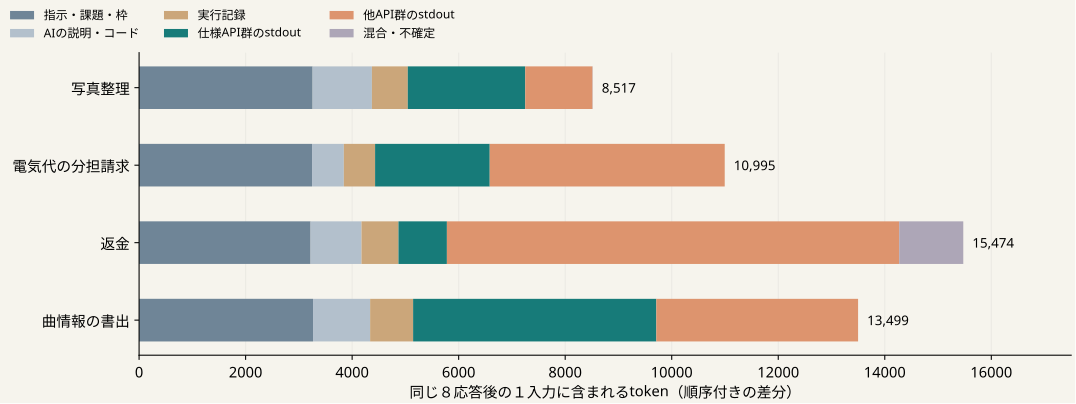

Source data for this figure (header and first rows):
source_run, component, ordered_token_increment
P29_01_CODE, envelope, 437
P29_01_CODE, tools, 386
P29_01_CODE, system, 904
P29_01_CODE, task, 1531
P29_01_CODE, assistant_text, 0
P29_01_CODE, assistant_actions, 1113
P29_01_CODE, receipt_metadata, 674
P29_01_CODE, stdout_documentation_only, 2205
P29_01_CODE, stdout_mixed, 0
P29_01_CODE, stdout_other, 1262
P29_01_CODE, stdout_uncertain, 5
P29_02_CODE, envelope, 437
P29_02_CODE, tools, 386
P29_02_CODE, system, 904
P29_02_CODE, task, 1520
P29_02_CODE, assistant_text, 0
P29_02_CODE, assistant_actions, 597
P29_02_CODE, receipt_metadata, 587
P29_02_CODE, stdout_documentation_only, 2152
P29_02_CODE, stdout_mixed, 0
P29_02_CODE, stdout_other, 4412
P29_02_CODE, stdout_uncertain, 0
P29_03_CODE, envelope, 437
P29_03_CODE, tools, 386
P29_03_CODE, system, 904
P29_03_CODE, task, 1493
P29_03_CODE, assistant_text, 90
P29_03_CODE, assistant_actions, 866
P29_03_CODE, receipt_metadata, 694
P29_03_CODE, stdout_documentation_only, 909
P29_03_CODE, stdout_mixed, 1195
P29_03_CODE, stdout_other, 8492
P29_03_CODE, stdout_uncertain, 8
P29_04_CODE, envelope, 437
P29_04_CODE, tools, 386
P29_04_CODE, system, 904
P29_04_CODE, task, 1539
P29_04_CODE, assistant_text, 0
P29_04_CODE, assistant_actions, 1072
P29_04_CODE, receipt_metadata, 807
P29_04_CODE, stdout_documentation_only, 4566
P29_04_CODE, stdout_mixed, 0
P29_04_CODE, stdout_other, 3788
P29_04_CODE, stdout_uncertain, 0
